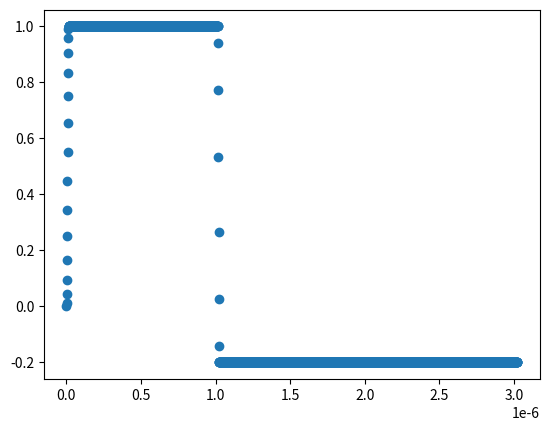

Write Python code to recreate this figure.
import numpy as np

from typing import List, Tuple


def square_pulse(
    on_time: int, lpad: int, rpad: int, amp: int = 1, dt: float = 1e-9
) -> Tuple[np.ndarray, List[float]]:
    total_len = lpad + rpad + on_time
    pulse = ([0] * lpad) + ([amp] * on_time) + ([0] * rpad)
    timesteps = np.array([dt * i for i in range(total_len)])
    return timesteps, pulse


def gaussian_pulse(sigma, chop, lpad, rpad, amp=1, dt=1e-9) -> tuple[np.ndarray]:
    """ """
    length = int(sigma * chop)
    total_len = lpad + length + rpad

    start, stop = -chop / 2 * sigma, chop / 2 * sigma
    ts = np.arange(start, stop, 1)
    exponential = np.exp(-(ts**2) / (2.0 * sigma**2))
    pulse = amp * exponential
    pulse = np.concatenate(([0] * lpad, pulse, [0] * rpad))

    timesteps = np.array([dt * i for i in range(total_len)])
    return timesteps, pulse


# generates a generic square pulse that lets users determine the starting, hold and end amps
def square_generic(
    on_time: int,
    lpad: int,
    rpad: int,
    amp: Tuple[float, float, float],
    dt: float = 1e-9,
) -> Tuple[np.ndarray, List[float]]:
    total_len = lpad + rpad + on_time
    pulse = ([amp[0]] * lpad) + ([amp[1]] * on_time) + ([amp[2]] * rpad)
    timesteps = np.array([dt * i for i in range(total_len)])
    return timesteps, pulse


def constant_cosine(length_constant, length_ring, lpad=0, rpad=0, amp=1, dt=1e-9):
    def ring_up_wave(length_ring, reverse=False, shape="cos"):
        if shape == "cos":
            i_wave = ring_up_cos(length_ring)
        elif shape == "tanh":
            i_wave = ring_up_tanh(length_ring)
        else:
            raise ValueError("Type must be 'cos' or 'tanh', not %s" % shape)
        if reverse:
            i_wave = i_wave[::-1]
        return i_wave

    def ring_up_cos(length_ring):
        return 0.5 * (1 - np.cos(np.linspace(0, np.pi, length_ring))) * amp

    def ring_up_tanh(length_ring):
        ts = np.linspace(-2, 2, length_ring)
        return (1 + np.tanh(ts)) / 2 * amp

    ring_up = ring_up_wave(length_ring)
    ring_down = ring_up_wave(length_ring, reverse=True)
    constant = np.full(length_constant, amp)
    pulse = np.concatenate(([0] * lpad, ring_up, constant, ring_down, [0] * rpad))
    # pulse = [0] * lpad + list(pulse)
    total_length = lpad + length_constant + 2 * length_ring + rpad

    timesteps = np.array([dt * i for i in range(total_length)])
    return timesteps, pulse


def constant_cosine_reset(length_constant, length_ring, lpad=0, rpad=0, amp=1, dt=1e-9):
    def ring_up_wave(length_ring, reverse=False, shape="cos"):
        if shape == "cos":
            i_wave = ring_up_cos(length_ring)
        elif shape == "tanh":
            i_wave = ring_up_tanh(length_ring)
        else:
            raise ValueError("Type must be 'cos' or 'tanh', not %s" % shape)
        if reverse:
            i_wave = i_wave[::-1]
        return i_wave

    def ring_up_cos(length_ring):
        return 0.5 * (1 - np.cos(np.linspace(0, np.pi, length_ring))) * amp

    def ring_up_tanh(length_ring):
        ts = np.linspace(-2, 2, length_ring)
        return (1 + np.tanh(ts)) / 2 * amp

    ring_up = ring_up_wave(length_ring)
    ring_middle = 2 * ring_up_wave(2 * length_ring, reverse=True) - 1
    ring_down = ring_up_wave(length_ring, reverse=False) - 1
    constant = np.full(length_constant, amp)
    constant_reverse = np.full(length_constant, -amp)
    pulse = np.concatenate(
        (
            [0] * lpad,
            ring_up,
            constant,
            ring_middle,
            constant_reverse,
            ring_down,
            [0] * rpad,
        )
    )
    # pulse = [0] * lpad + list(pulse)
    total_length = lpad + length_constant * 2 + 4 * length_ring + rpad

    timesteps = np.array([dt * i for i in range(total_length)])
    return timesteps, pulse


def constant_cosine_hold(length_constant, 
                         amp_constant,
                         length_ring_start,
                         length_ring_middle,
                         length_ring_end, 
                         length_hold, 
                         amp_hold, 
                         lpad=0, rpad=0, dt=1e-9,):
    def ring_up_wave(length_ring, reverse=False, shape="cos"):
        if shape == "cos":
            i_wave = ring_up_cos(length_ring)
        elif shape == "tanh":
            i_wave = ring_up_tanh(length_ring)
        else:
            raise ValueError("Type must be 'cos' or 'tanh', not %s" % shape)
        if reverse:
            i_wave = i_wave[::-1]
        return i_wave

    def ring_up_cos(length_ring):
        return 0.5 * (1 - np.cos(np.linspace(0, np.pi, length_ring)))

    def ring_up_tanh(length_ring):
        ts = np.linspace(-2, 2, length_ring)
        return (1 + np.tanh(ts)) / 2 

    ring_up = ring_up_wave(length_ring_start)*amp_constant
    ring_middle = (amp_constant - amp_hold)*ring_up_wave(2 * length_ring_middle, reverse=True) + amp_hold
    ring_down = amp_hold*ring_up_wave(length_ring_end)
    constant = np.full(length_constant, amp_constant)
    constant_reverse = np.full(length_hold, amp_hold)
    pulse = np.concatenate(
        (
            [0] * lpad,
            ring_up,
            constant,
            ring_middle,
            constant_reverse,
            ring_down,
            [0] * rpad,
        )
    )
    # pulse = [0] * lpad + list(pulse)
    total_length = lpad + length_constant + length_hold + length_ring_end + length_ring_middle + length_ring_start + rpad

    timesteps = np.array([dt * i for i in range(pulse.shape[0])])
    print(pulse.shape)
    print(len(timesteps))
    return timesteps, pulse


import matplotlib.pyplot as plt

ts, pulse = constant_cosine_hold(1000, 
                         1,
                         16,
                         4,
                         0, 
                         2000, 
                         -0.2, 
                         lpad=0, rpad=0, dt=1e-9,
)
plt.scatter(ts, pulse)
plt.show()
